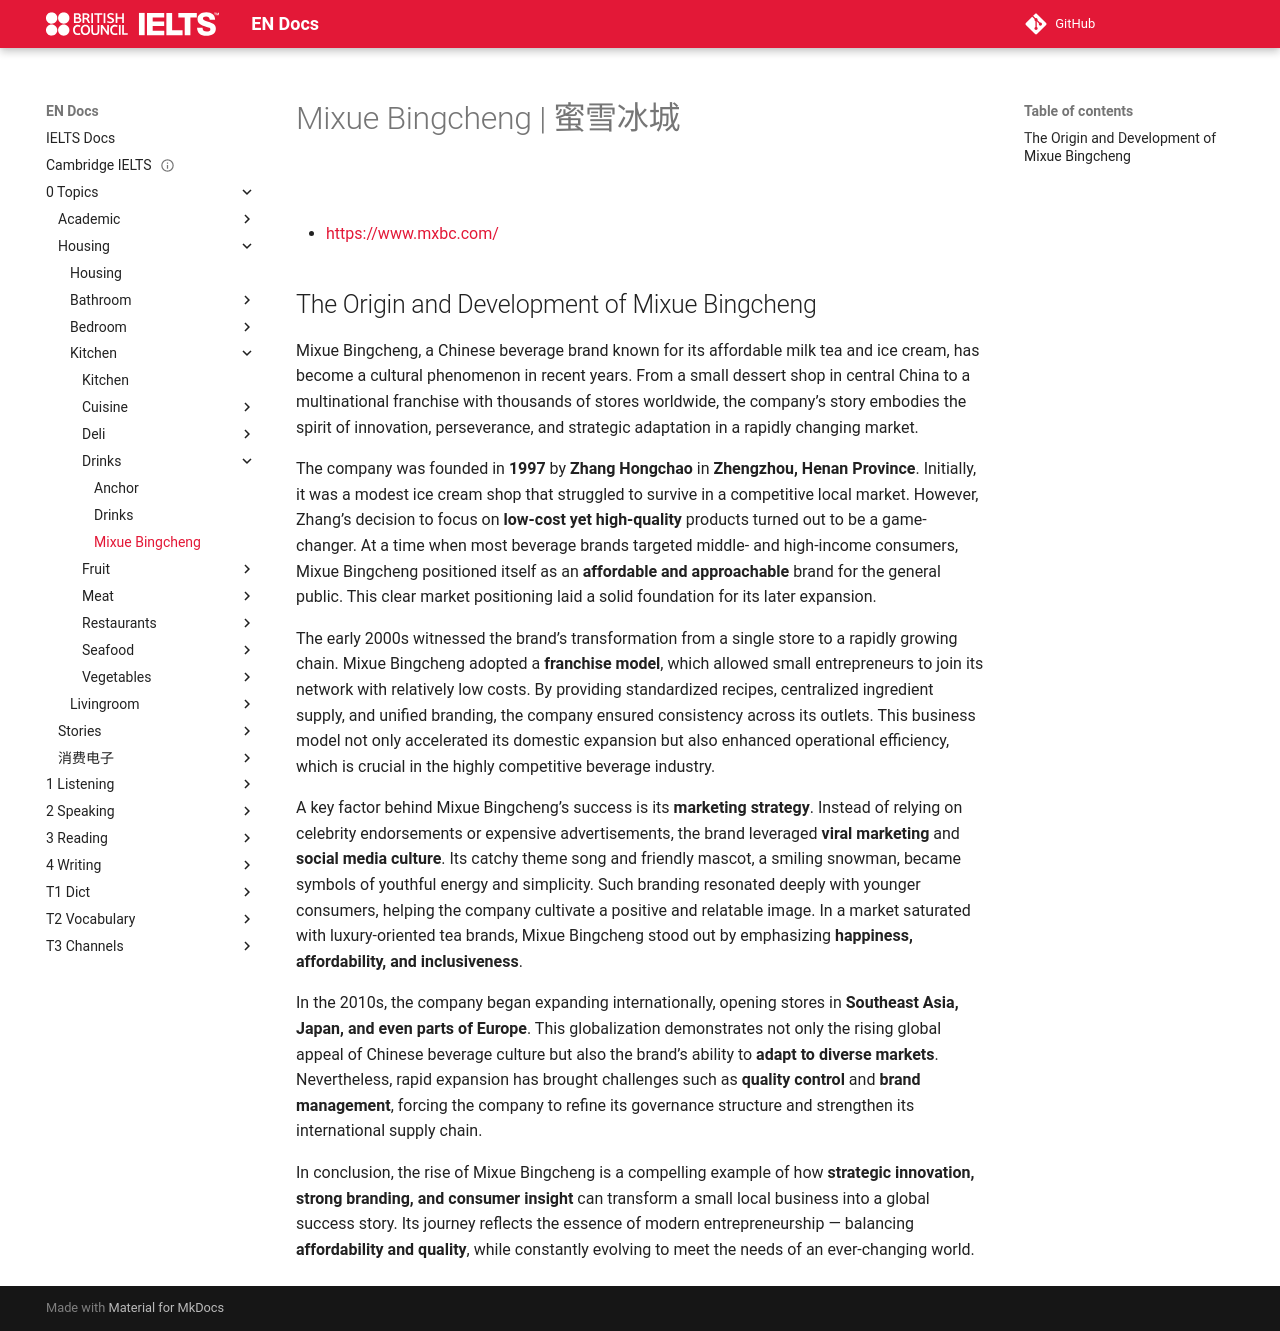

repository: abotw/Docs-IELTS · page: 0-Topics/Housing/Kitchen/Drinks/mxbc/index.html · generator: mkdocs

---
title: Mixue Bingcheng
layout: page
parent: Drinks
date: 2025-10-30
url: https://www.mxbc.com/
done: true
---

# Mixue Bingcheng | 蜜雪冰城

![](mxbc.svg)

- [https://www.mxbc.com/](https://www.mxbc.com/)

## The Origin and Development of Mixue Bingcheng

Mixue Bingcheng, a Chinese beverage brand known for its affordable milk tea and ice cream, has become a cultural phenomenon in recent years. From a small dessert shop in central China to a multinational franchise with thousands of stores worldwide, the company’s story embodies the spirit of innovation, perseverance, and strategic adaptation in a rapidly changing market.

The company was founded in **1997** by **Zhang Hongchao** in **Zhengzhou, Henan Province**. Initially, it was a modest ice cream shop that struggled to survive in a competitive local market. However, Zhang’s decision to focus on **low-cost yet high-quality** products turned out to be a game-changer. At a time when most beverage brands targeted middle- and high-income consumers, Mixue Bingcheng positioned itself as an **affordable and approachable** brand for the general public. This clear market positioning laid a solid foundation for its later expansion.

The early 2000s witnessed the brand’s transformation from a single store to a rapidly growing chain. Mixue Bingcheng adopted a **franchise model**, which allowed small entrepreneurs to join its network with relatively low costs. By providing standardized recipes, centralized ingredient supply, and unified branding, the company ensured consistency across its outlets. This business model not only accelerated its domestic expansion but also enhanced operational efficiency, which is crucial in the highly competitive beverage industry.

A key factor behind Mixue Bingcheng’s success is its **marketing strategy**. Instead of relying on celebrity endorsements or expensive advertisements, the brand leveraged **viral marketing** and **social media culture**. Its catchy theme song and friendly mascot, a smiling snowman, became symbols of youthful energy and simplicity. Such branding resonated deeply with younger consumers, helping the company cultivate a positive and relatable image. In a market saturated with luxury-oriented tea brands, Mixue Bingcheng stood out by emphasizing **happiness, affordability, and inclusiveness**.

In the 2010s, the company began expanding internationally, opening stores in **Southeast Asia, Japan, and even parts of Europe**. This globalization demonstrates not only the rising global appeal of Chinese beverage culture but also the brand’s ability to **adapt to diverse markets**. Nevertheless, rapid expansion has brought challenges such as **quality control** and **brand management**, forcing the company to refine its governance structure and strengthen its international supply chain.

In conclusion, the rise of Mixue Bingcheng is a compelling example of how **strategic innovation, strong branding, and consumer insight** can transform a small local business into a global success story. Its journey reflects the essence of modern entrepreneurship — balancing **affordability and quality**, while constantly evolving to meet the needs of an ever-changing world.
